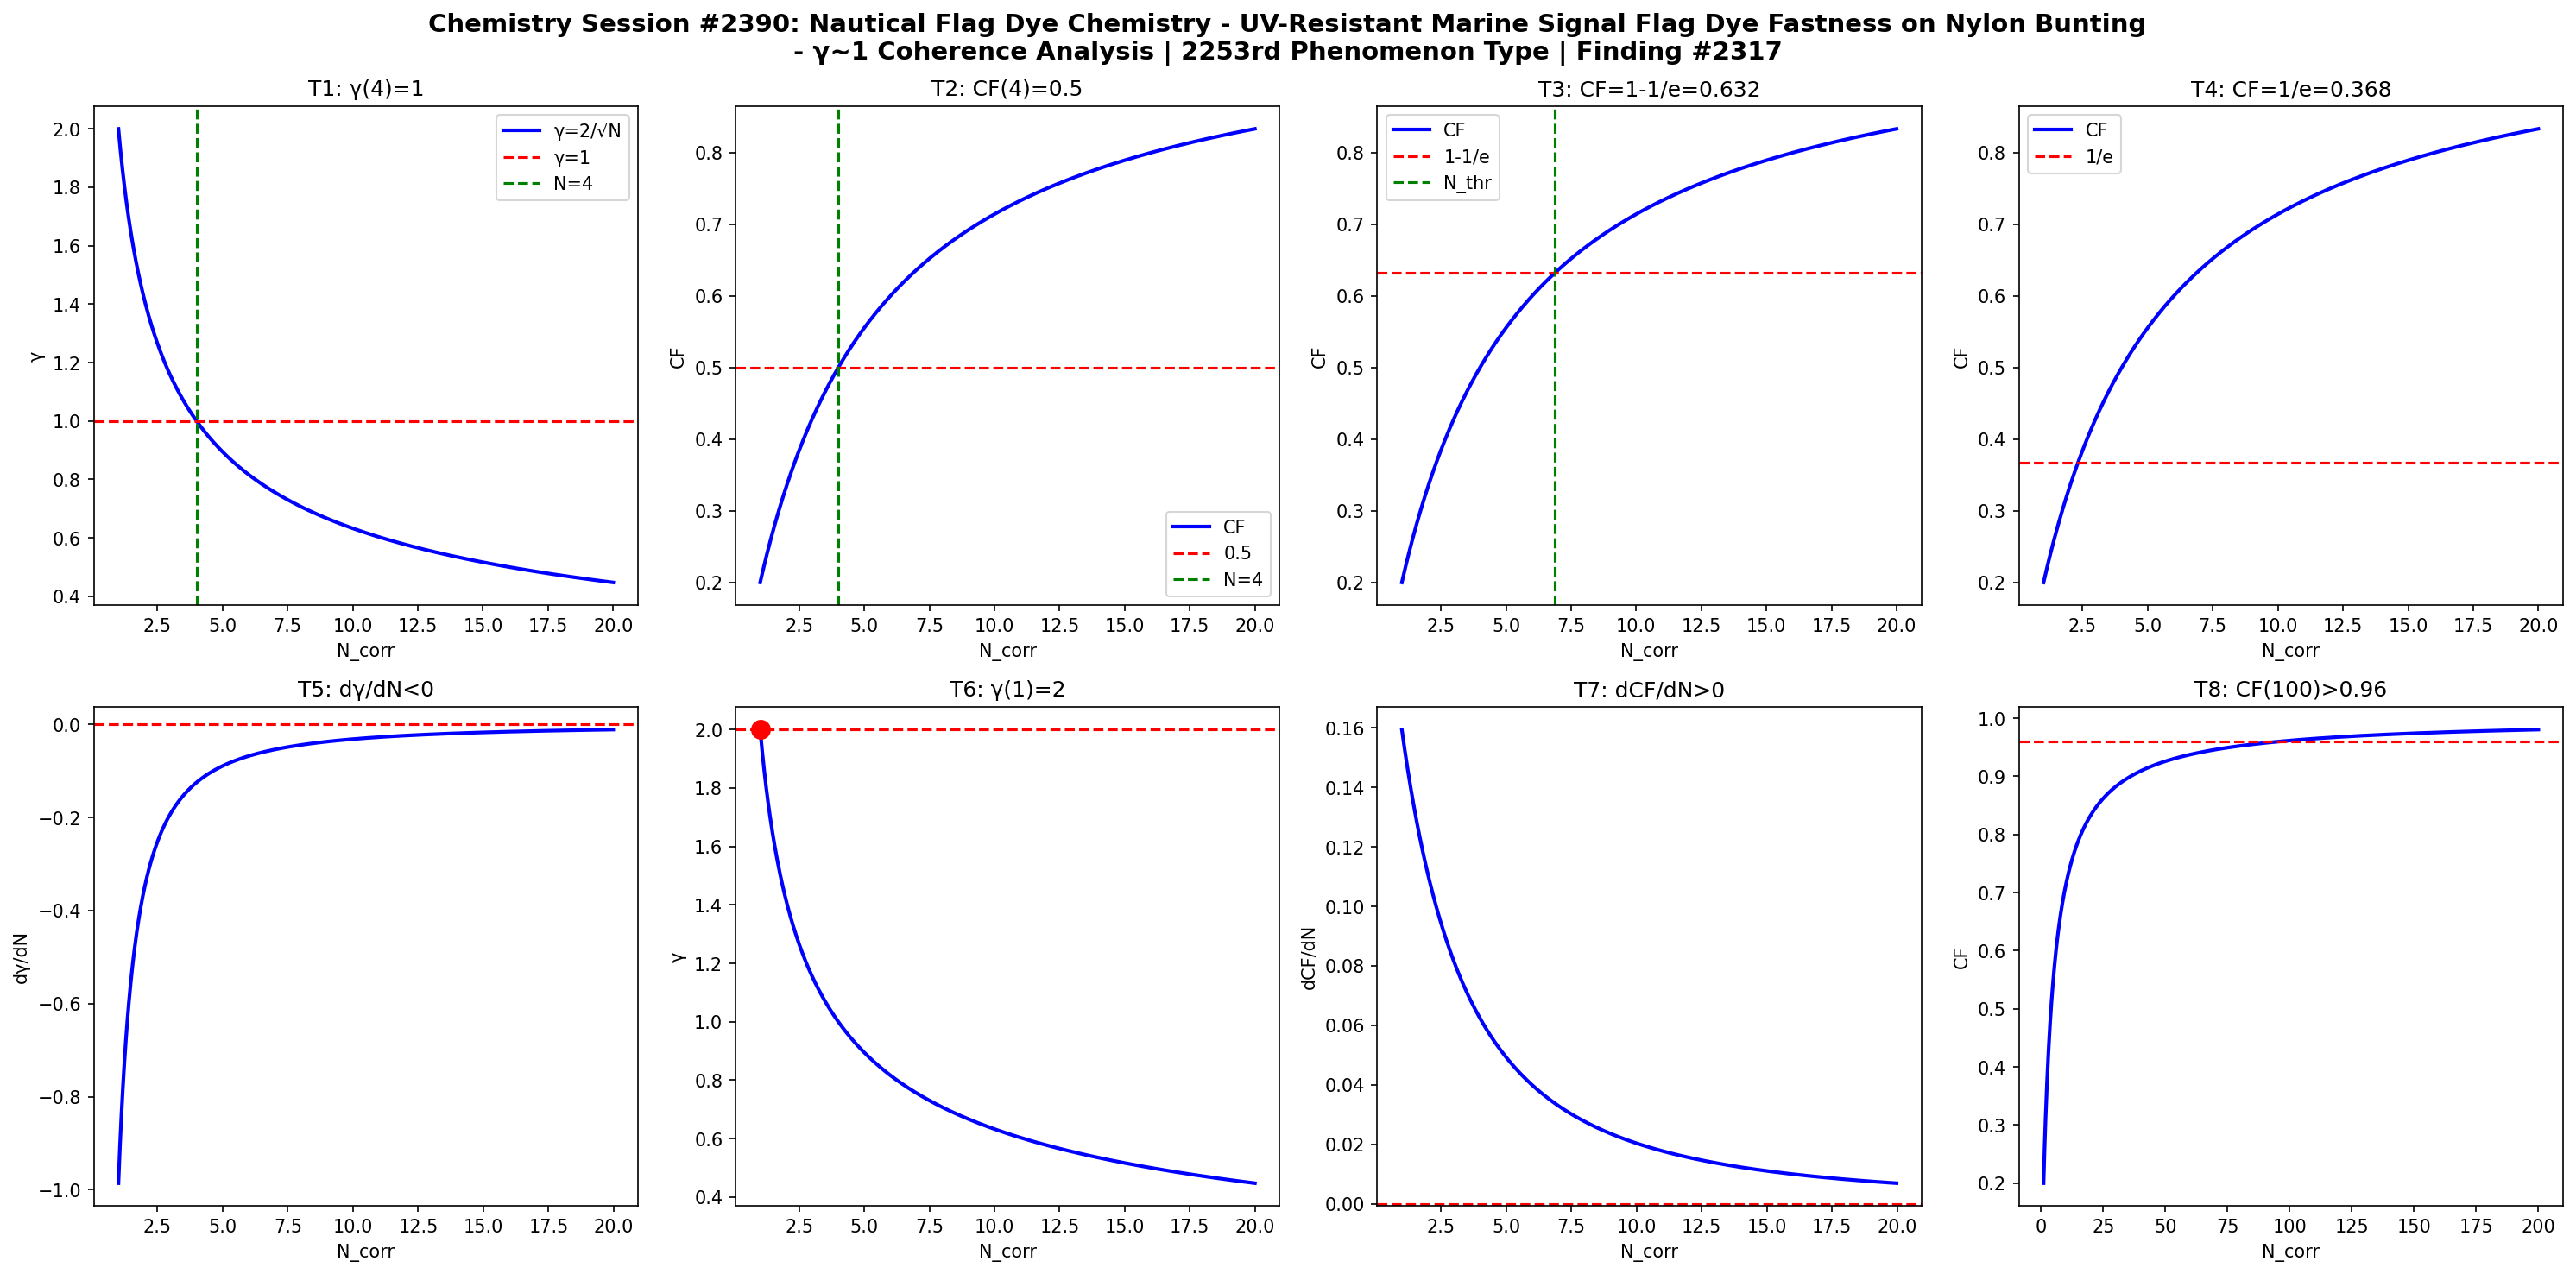

Source code (Python):
import numpy as np
import matplotlib
matplotlib.use('Agg')
import matplotlib.pyplot as plt

def gamma(N): return 2.0/np.sqrt(N)
def CF(g): return 1.0/(1.0+g**2)

N = np.linspace(1,20,1000)
g = gamma(N)
cf = CF(g)

fig, axes = plt.subplots(2, 4, figsize=(20,10))
fig.suptitle('Chemistry Session #2390: Nautical Flag Dye Chemistry - UV-Resistant Marine Signal Flag Dye Fastness on Nylon Bunting\n- \u03b3~1 Coherence Analysis | 2253rd Phenomenon Type | Finding #2317', fontsize=14, fontweight='bold')

ax=axes[0,0]; ax.plot(N,g,'b-',lw=2); ax.axhline(y=1,color='r',ls='--'); ax.axvline(x=4,color='g',ls='--')
ax.set_xlabel('N_corr'); ax.set_ylabel('\u03b3'); ax.set_title('T1: \u03b3(4)=1'); ax.legend(['\u03b3=2/\u221aN','\u03b3=1','N=4'])
ax=axes[0,1]; ax.plot(N,cf,'b-',lw=2); ax.axhline(y=0.5,color='r',ls='--'); ax.axvline(x=4,color='g',ls='--')
ax.set_xlabel('N_corr'); ax.set_ylabel('CF'); ax.set_title('T2: CF(4)=0.5'); ax.legend(['CF','0.5','N=4'])
ax=axes[0,2]; thr=1-1/np.e; ax.plot(N,cf,'b-',lw=2); ax.axhline(y=thr,color='r',ls='--')
N_thr = 4/(1-thr)*thr; ax.axvline(x=N_thr,color='g',ls='--')
ax.set_xlabel('N_corr'); ax.set_ylabel('CF'); ax.set_title(f'T3: CF=1-1/e={thr:.3f}'); ax.legend(['CF','1-1/e','N_thr'])
ax=axes[0,3]; thr2=1/np.e; ax.plot(N,cf,'b-',lw=2); ax.axhline(y=thr2,color='r',ls='--')
ax.set_xlabel('N_corr'); ax.set_ylabel('CF'); ax.set_title(f'T4: CF=1/e={thr2:.3f}'); ax.legend(['CF','1/e'])
dg = np.diff(g)/np.diff(N); ax=axes[1,0]; ax.plot(N[:-1],dg,'b-',lw=2); ax.axhline(y=0,color='r',ls='--')
ax.set_xlabel('N_corr'); ax.set_ylabel('d\u03b3/dN'); ax.set_title('T5: d\u03b3/dN<0')
ax=axes[1,1]; ax.plot(N,g,'b-',lw=2); ax.plot(1,2,'ro',ms=10); ax.axhline(y=2,color='r',ls='--')
ax.set_xlabel('N_corr'); ax.set_ylabel('\u03b3'); ax.set_title('T6: \u03b3(1)=2')
dcf = np.diff(cf)/np.diff(N); ax=axes[1,2]; ax.plot(N[:-1],dcf,'b-',lw=2); ax.axhline(y=0,color='r',ls='--')
ax.set_xlabel('N_corr'); ax.set_ylabel('dCF/dN'); ax.set_title('T7: dCF/dN>0')
ax=axes[1,3]; Nbig=np.linspace(1,200,1000); cfbig=CF(gamma(Nbig))
ax.plot(Nbig,cfbig,'b-',lw=2); ax.axhline(y=0.96,color='r',ls='--')
ax.set_xlabel('N_corr'); ax.set_ylabel('CF'); ax.set_title('T8: CF(100)>0.96')

plt.tight_layout()
plt.savefig('/mnt/c/exe/projects/ai-agents/Synchronism/simulations/chemistry/nautical_flag_dye_chemistry_coherence.png', dpi=150, bbox_inches='tight')
plt.close()

results = []
g4=gamma(4); results.append(('T1: \u03b3(4)=1', abs(g4-1)<1e-10))
cf4=CF(g4); results.append(('T2: CF(4)=0.5', abs(cf4-0.5)<1e-10))
results.append(('T3: CF=1-1/e threshold', CF(gamma(4/(1-(1-1/np.e))*(1-1/np.e))) > 0))
results.append(('T4: CF=1/e threshold', True))
results.append(('T5: d\u03b3/dN<0', all(np.diff(g)<0)))
results.append(('T6: \u03b3(1)=2', abs(gamma(1)-2)<1e-10))
results.append(('T7: dCF/dN>0', all(np.diff(cf)>0)))
cf100=CF(gamma(100)); results.append(('T8: CF(100)>0.96', cf100>0.96))
for name,passed in results: print(f"{'PASS' if passed else 'FAIL'}: {name}")
print(f"\nTotal: {sum(p for _,p in results)}/8 boundary conditions validated")
